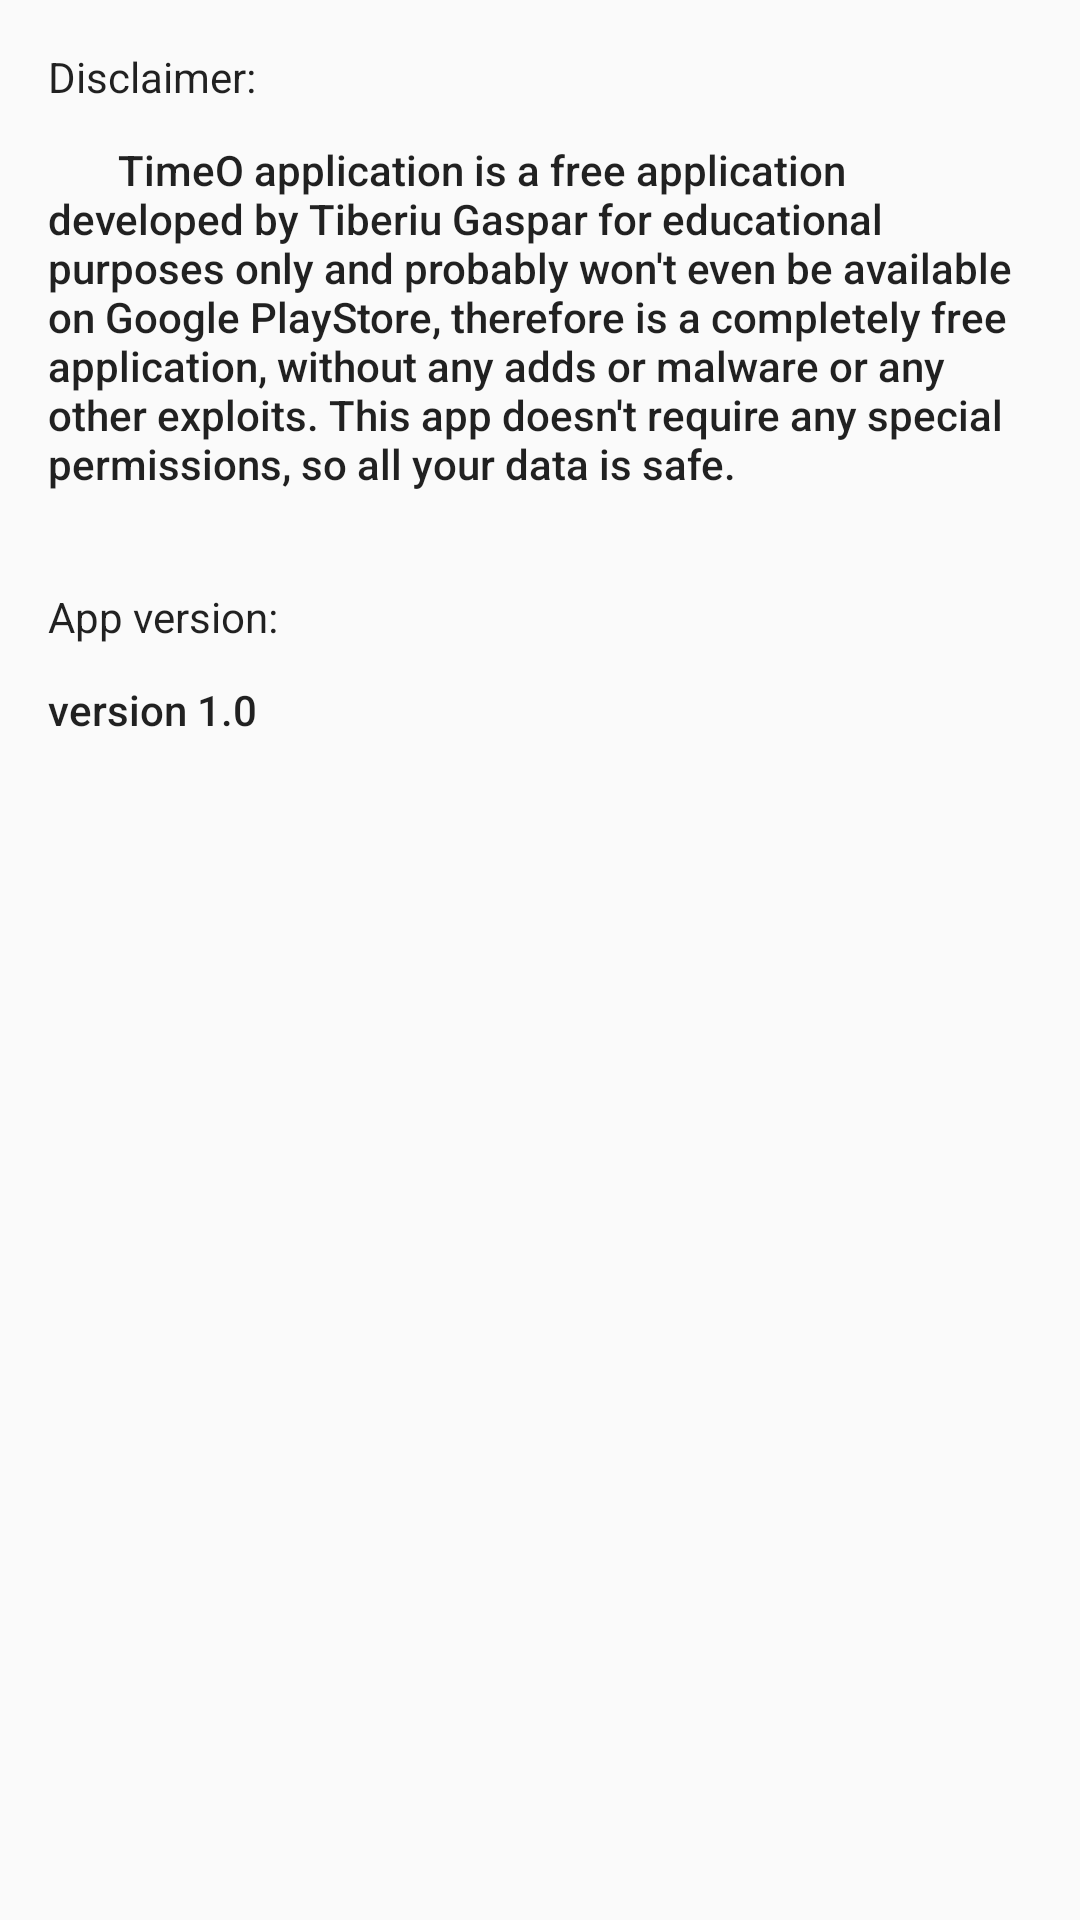

Reconstruct the res/layout file that produces this screen, plus the resources it refers to.
<!-- AndroidManifest.xml: application theme AppTheme -->
<!-- res/layout/content_about.xml -->
<?xml version="1.0" encoding="utf-8"?>
<ScrollView xmlns:android="http://schemas.android.com/apk/res/android"
    xmlns:app="http://schemas.android.com/apk/res-auto"
    xmlns:tools="http://schemas.android.com/tools"
    android:layout_width="match_parent"
    android:layout_height="match_parent"
    app:layout_behavior="@string/appbar_scrolling_view_behavior"
    tools:context=".activities.AboutActivity"
    tools:showIn="@layout/activity_about">

    <android.support.constraint.ConstraintLayout
        android:layout_width="match_parent"
        android:layout_height="wrap_content"
        android:layout_margin="@dimen/fab_margin">

        <TextView
            android:id="@+id/disclaimer"
            style="@style/TextAppearance.AppCompat.Body1"
            android:layout_width="match_parent"
            android:layout_height="wrap_content"
            android:paddingBottom="@dimen/standard_12"
            android:text="Disclaimer:"
            app:layout_constraintTop_toTopOf="parent" />

        <TextView
            android:id="@+id/about_intro"
            style="@style/TextAppearance.AppCompat.Body2"
            android:layout_width="match_parent"
            android:layout_height="wrap_content"
            android:paddingBottom="@dimen/marginTopDouble"
            android:text="@string/about_text"
            app:layout_constraintTop_toBottomOf="@id/disclaimer" />

        <TextView
            android:id="@+id/version_label"
            style="@style/TextAppearance.AppCompat.Body1"
            android:layout_width="match_parent"
            android:layout_height="wrap_content"
            android:paddingBottom="@dimen/standard_12"
            android:text="App version:"
            app:layout_constraintTop_toBottomOf="@id/about_intro" />

        <TextView
            android:id="@+id/app_version"
            style="@style/TextAppearance.AppCompat.Body2"
            android:layout_width="match_parent"
            android:layout_height="wrap_content"
            android:text="version 1.0"
            app:layout_constraintTop_toBottomOf="@id/version_label" />
    </android.support.constraint.ConstraintLayout>
</ScrollView>
<!-- res/layout/activity_about.xml (included above) -->
<?xml version="1.0" encoding="utf-8"?>
<android.support.design.widget.CoordinatorLayout xmlns:android="http://schemas.android.com/apk/res/android"
    xmlns:app="http://schemas.android.com/apk/res-auto"
    xmlns:tools="http://schemas.android.com/tools"
    android:layout_width="match_parent"
    android:layout_height="match_parent"
    tools:context=".activities.AboutActivity">

    <android.support.design.widget.AppBarLayout
        android:layout_width="match_parent"
        android:layout_height="wrap_content"
        android:theme="@style/AppTheme.AppBarOverlay">

        <android.support.v7.widget.Toolbar
            android:id="@+id/toolbar"
            android:layout_width="match_parent"
            android:layout_height="?attr/actionBarSize"
            android:background="?attr/colorPrimary"
            app:popupTheme="@style/AppTheme.PopupOverlay" />

    </android.support.design.widget.AppBarLayout>

    <include layout="@layout/content_about" />

</android.support.design.widget.CoordinatorLayout>
<!-- resources referenced by this layout -->
<resources>
  <dimen name="fab_margin">16dp</dimen>
  <dimen name="marginTopDouble">32dp</dimen>
  <dimen name="standard_12">12dp</dimen>
  <string name="about_text">
          \t\t\t TimeO application is a free application developed by Tiberiu Gaspar for educational
          purposes only and probably won\'t even be available on Google PlayStore, therefore is a
          completely free application, without any adds or malware or any other exploits. This app
          doesn\'t require any special permissions, so all your data is safe.</string>
  <style name="AppTheme.AppBarOverlay" parent="ThemeOverlay.AppCompat.Dark.ActionBar" />
  <style name="AppTheme.PopupOverlay" parent="ThemeOverlay.AppCompat.Light" />
  <style name="AppTheme" parent="Theme.AppCompat.Light.DarkActionBar">
          
          <item name="colorPrimary">@color/colorPrimary</item>
          <item name="colorPrimaryDark">@color/colorPrimaryDark</item>
          <item name="colorAccent">@color/colorAccent</item>
      </style>
  <color name="colorPrimary">#6200EE</color>
  <color name="colorPrimaryDark">#3700B3</color>
  <color name="colorAccent">#03DAC5</color>
</resources>
